The GitHub repository naitripanchal/Rice_Crop_Disease_Detection_using_Hybrid_CNN-VIT_Aproach contains a labelled image folder "split_dataset" with 7 categories: brown spot fungal disease, damaged by pests, downy mildew fungal disease, hispa pest damage, leaf streak bacterial disease, leaf blight bacterial disease, tungro viral disease. Examples follow, each with its label.

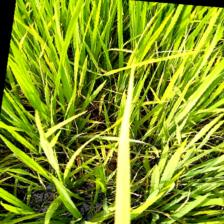
Label: leaf blight bacterial disease

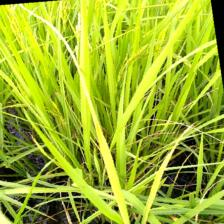
Label: tungro viral disease

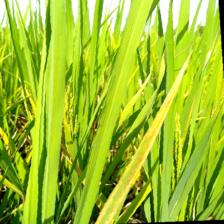
Label: leaf streak bacterial disease

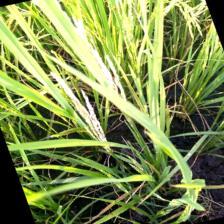
Label: damaged by pests

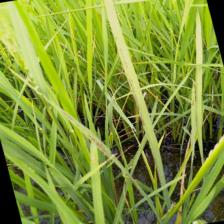
Label: brown spot fungal disease

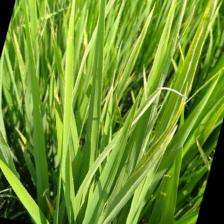
Label: downy mildew fungal disease
